Photos from the image-classification dataset "deteksi-sampah-ann" in the GitHub repository amarzikra/deteksi-sampah-ann. Its 5 classes are: aluminium, carton, organic waste, paper and cardboard, plastics.

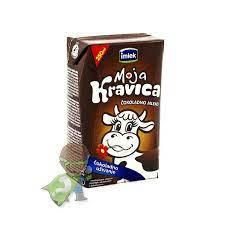
Label: carton

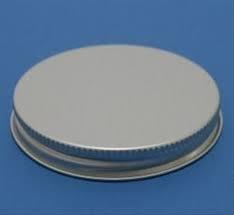
Label: aluminium

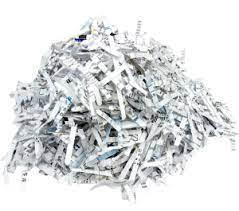
Label: paper and cardboard

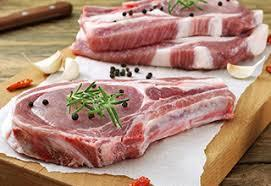
Label: organic waste

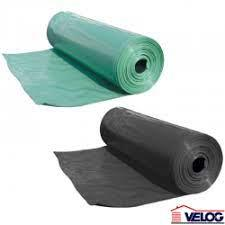
Label: plastics

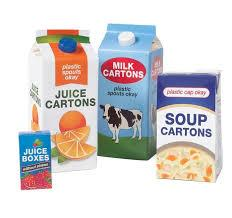
Label: carton
